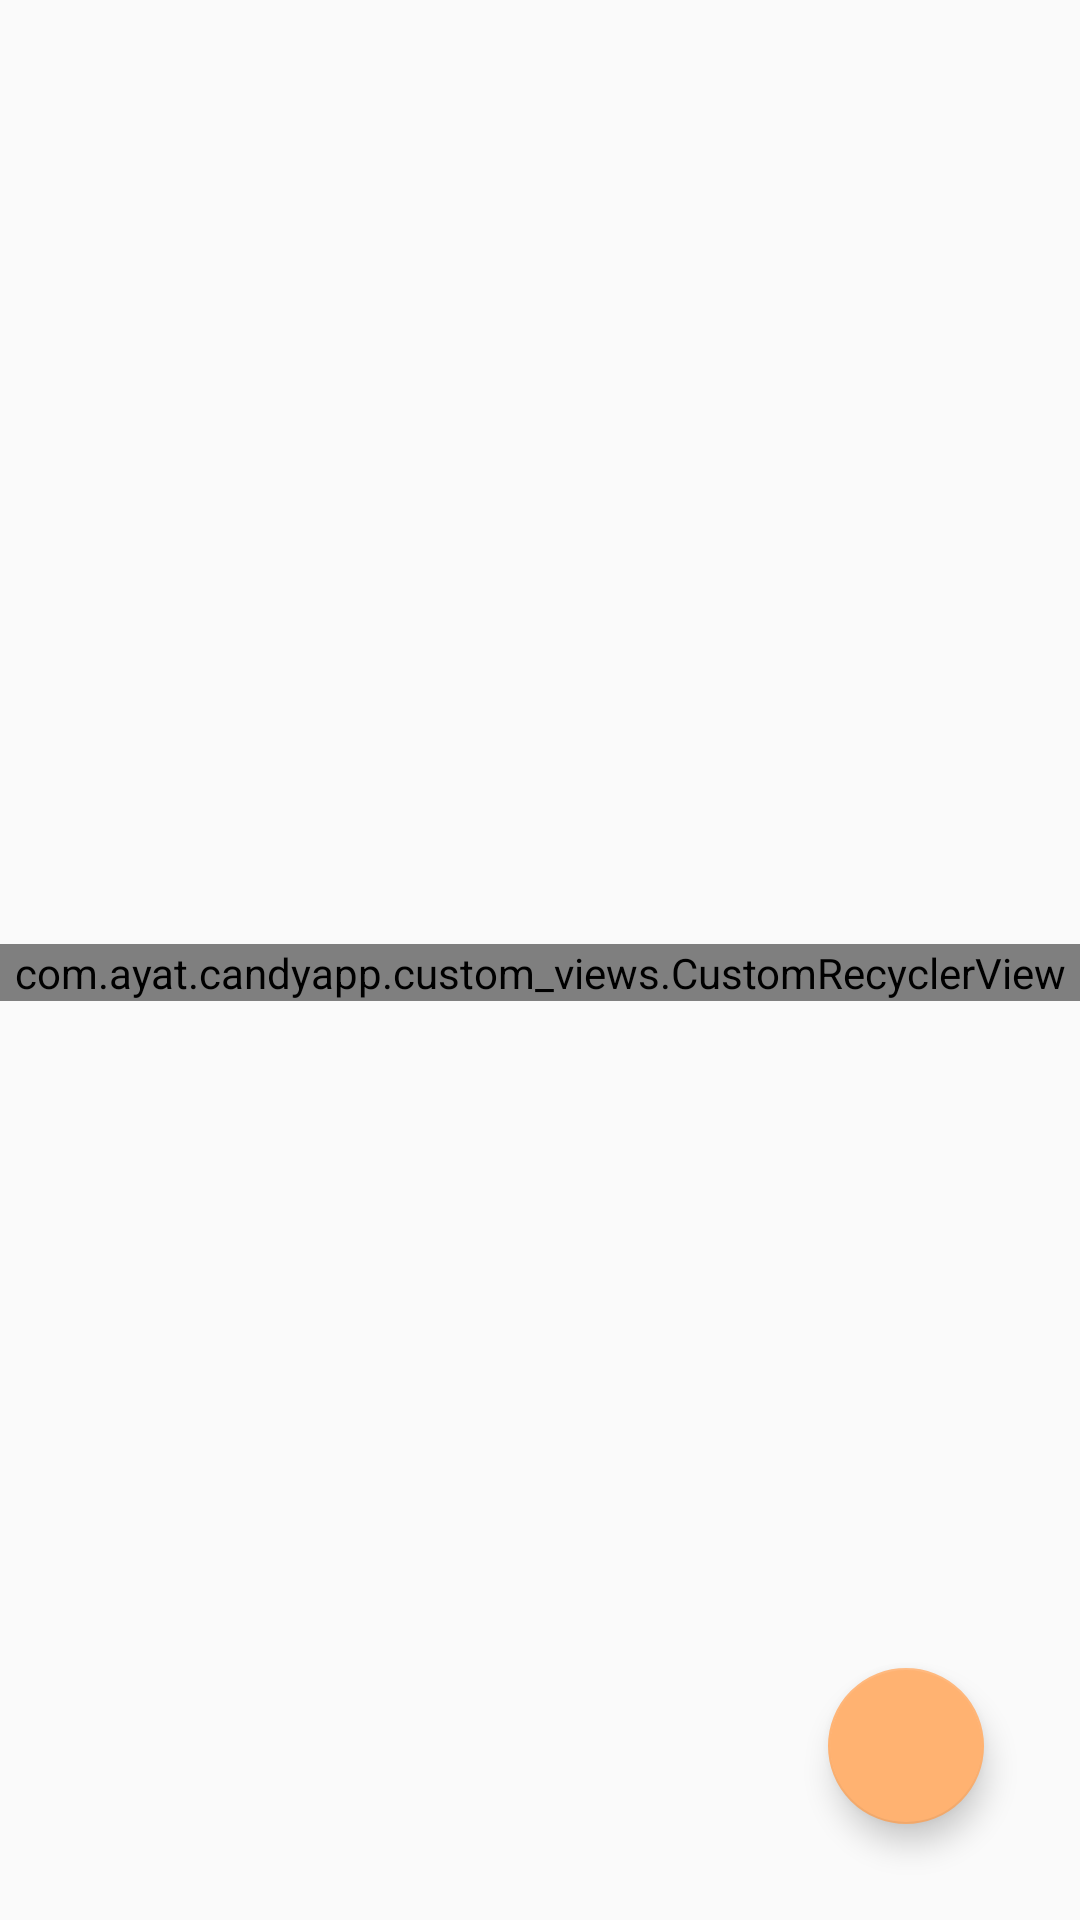

Android layout source for this screen:
<!-- AndroidManifest.xml: application theme AppTheme -->
<!-- res/layout/activity_home.xml -->
<?xml version="1.0" encoding="utf-8"?>
<layout
        xmlns:app="http://schemas.android.com/apk/res-auto">
    <data>
        <variable name="viewModel"
                  type="com.ayat.candyapp.user_flow.home.HomeViewModel"/>
    </data>

    <androidx.constraintlayout.widget.ConstraintLayout
            xmlns:android="http://schemas.android.com/apk/res/android"
            android:orientation="vertical"
            android:layout_width="match_parent"
            android:layout_height="match_parent">

        <com.ayat.candyapp.custom_views.CustomRecyclerView
                android:id="@+id/rv_candy"
                android:layout_width="match_parent"
                android:layout_height="wrap_content"
                android:layout_marginTop="8dp"
                app:layout_constraintTop_toTopOf="parent"
                app:layout_constraintBottom_toBottomOf="parent"
                app:layout_constraintStart_toStartOf="parent"
                app:layout_constraintEnd_toEndOf="parent"/>
        <com.google.android.material.floatingactionbutton.FloatingActionButton
                android:layout_width="52dp"
                android:layout_height="52dp"
                android:layout_margin="32dp"
                android:onClick="@{() -> viewModel.onAddClicked()}"
                android:src="@drawable/ic_add_white_24dp"
                app:layout_constraintEnd_toEndOf="parent"
                android:layout_marginEnd="8dp"
                android:layout_marginBottom="8dp"
                app:layout_constraintBottom_toBottomOf="parent"/>

    </androidx.constraintlayout.widget.ConstraintLayout>
</layout>
<!-- resources referenced by this layout -->
<resources>
  <style name="AppTheme" parent="Theme.AppCompat.Light.DarkActionBar">
          
          <item name="colorPrimary">@color/colorPrimary</item>
          <item name="colorPrimaryDark">@color/colorPrimaryDark</item>
          <item name="colorAccent">@color/colorAccent</item>
      </style>
  <color name="colorPrimary">#9BDED9</color>
  <color name="colorPrimaryDark">#55A79F</color>
  <color name="colorAccent">#FFB271</color>
</resources>
